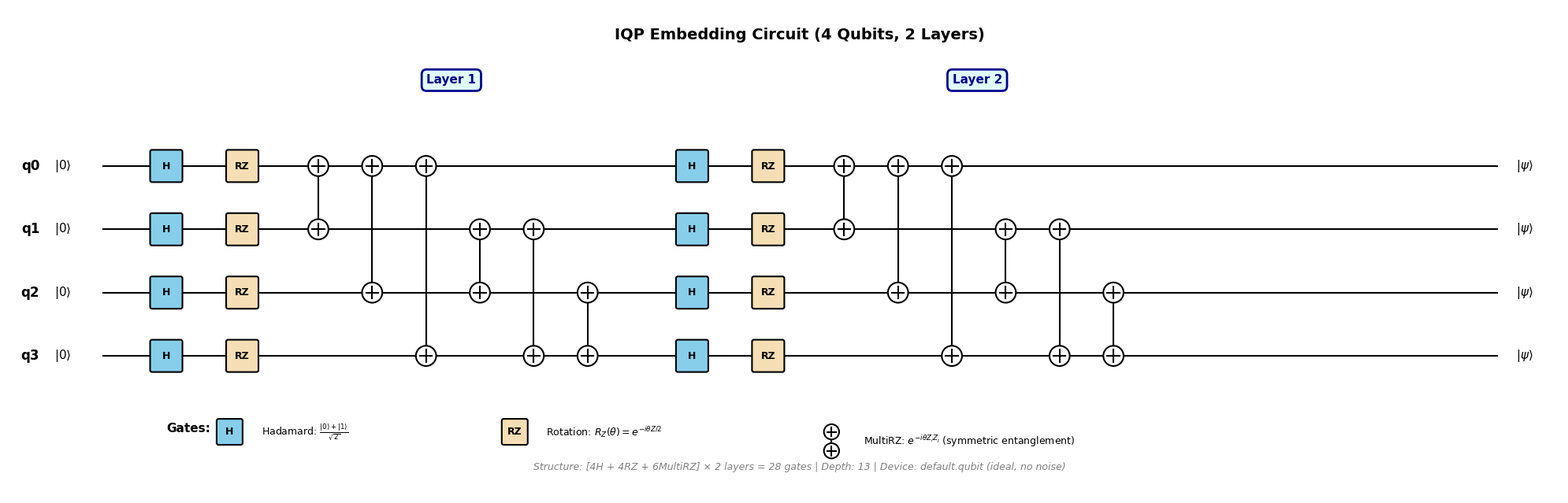

This chart was generated by the following Python code:
"""
Quantum Circuit Visualization

Draw IQPEmbedding circuit with exact structure using matplotlib
"""

import matplotlib.pyplot as plt
from matplotlib.patches import Circle, FancyBboxPatch, Rectangle
import numpy as np

# Configure matplotlib
plt.rcParams['font.family'] = 'DejaVu Sans'
plt.rcParams['font.size'] = 10
plt.rcParams['mathtext.fontset'] = 'dejavusans'


def draw_iqp_circuit_manual(n_qubits=4, n_layers=2, save_path='results/quantum_viz/iqp_circuit.png'):
    """
    Draw IQPEmbedding circuit with exact structure
    
    Each layer:
    - 4 Hadamard gates
    - 4 RZ gates  
    - 6 MultiRZ gates (all qubit pairs)
    
    Total: 28 gates, depth 13
    """
    fig, ax = plt.subplots(figsize=(20, 7))
    
    wire_length = 22
    wire_spacing = 1.0
    gate_size = 0.45
    
    # Draw wires
    for i in range(n_qubits):
        y = (n_qubits - 1 - i) * wire_spacing
        ax.plot([0, wire_length], [y, y], 'k-', linewidth=1.5, zorder=1)
        
        # Qubit labels
        ax.text(-0.5, y, f'$|0\\rangle$', fontsize=11, ha='right', va='center')
        ax.text(-1.0, y, f'q{i}', fontsize=12, ha='right', va='center', fontweight='bold')
        ax.text(wire_length + 0.3, y, '$|\\psi\\rangle$', fontsize=11, ha='left', va='center')
    
    x_pos = 1.0
    
    # Layer 1
    layer_y = n_qubits * wire_spacing + 0.3
    draw_label(ax, x_pos + 4.5, layer_y, 'Layer 1', color='darkblue')
    
    # H gates
    for i in range(n_qubits):
        y = (n_qubits - 1 - i) * wire_spacing
        draw_gate(ax, x_pos, y, 'H', gate_size, color='skyblue')
    x_pos += 1.2
    
    # RZ gates
    for i in range(n_qubits):
        y = (n_qubits - 1 - i) * wire_spacing
        draw_gate(ax, x_pos, y, 'RZ', gate_size, color='wheat')
    x_pos += 1.2
    
    # MultiRZ gates (6 pairs)
    multirz_pairs = [(0, 1), (0, 2), (0, 3), (1, 2), (1, 3), (2, 3)]
    for idx, (i, j) in enumerate(multirz_pairs):
        x = x_pos + idx * 0.85
        y_i = (n_qubits - 1 - i) * wire_spacing
        y_j = (n_qubits - 1 - j) * wire_spacing
        draw_multirz(ax, x, y_i, y_j)
    x_pos += len(multirz_pairs) * 0.85 + 0.8
    
    # Layer 2
    draw_label(ax, x_pos + 4.5, layer_y, 'Layer 2', color='darkblue')
    
    # H gates
    for i in range(n_qubits):
        y = (n_qubits - 1 - i) * wire_spacing
        draw_gate(ax, x_pos, y, 'H', gate_size, color='skyblue')
    x_pos += 1.2
    
    # RZ gates
    for i in range(n_qubits):
        y = (n_qubits - 1 - i) * wire_spacing
        draw_gate(ax, x_pos, y, 'RZ', gate_size, color='wheat')
    x_pos += 1.2
    
    # MultiRZ gates (6 pairs)
    for idx, (i, j) in enumerate(multirz_pairs):
        x = x_pos + idx * 0.85
        y_i = (n_qubits - 1 - i) * wire_spacing
        y_j = (n_qubits - 1 - j) * wire_spacing
        draw_multirz(ax, x, y_i, y_j)
    
    # Legend
    legend_x = 1.0
    legend_y = -1.2
    
    ax.text(legend_x, legend_y, 'Gates:', fontsize=11, fontweight='bold')
    
    draw_gate(ax, legend_x + 1.0, legend_y, 'H', 0.35, color='skyblue')
    ax.text(legend_x + 1.5, legend_y, r'Hadamard: $\frac{|0\rangle+|1\rangle}{\sqrt{2}}$', 
            fontsize=9, va='center')
    
    draw_gate(ax, legend_x + 5.5, legend_y, 'RZ', 0.35, color='wheat')
    ax.text(legend_x + 6.0, legend_y, r'Rotation: $R_Z(\theta) = e^{-i\theta Z/2}$', 
            fontsize=9, va='center')
    
    draw_multirz(ax, legend_x + 10.5, legend_y, legend_y - 0.3, small=True)
    ax.text(legend_x + 11.0, legend_y - 0.15, r'MultiRZ: $e^{-i\theta Z_i Z_j}$ (symmetric entanglement)', 
            fontsize=9, va='center')
    
    # Title
    title = 'IQP Embedding Circuit (4 Qubits, 2 Layers)'
    ax.text(wire_length/2, n_qubits * wire_spacing + 1.0, title,
            fontsize=14, ha='center', fontweight='bold')
    
    # Circuit info
    info = 'Structure: [4H + 4RZ + 6MultiRZ] × 2 layers = 28 gates | Depth: 13 | Device: default.qubit (ideal, no noise)'
    ax.text(wire_length/2, -1.8, info, fontsize=9, ha='center', style='italic', color='gray')
    
    ax.set_xlim(-1.5, wire_length + 1.0)
    ax.set_ylim(-2.2, n_qubits * wire_spacing + 1.5)
    ax.axis('off')
    ax.set_aspect('equal')
    
    plt.tight_layout()
    plt.savefig(save_path, dpi=300, bbox_inches='tight', facecolor='white')
    print(f"✓ Saved: {save_path}")
    print(f"  Circuit structure: {n_qubits} qubits, {n_layers} layers")
    print(f"  Gates: {n_layers * 14} total ({n_layers}×[4H + 4RZ + 6MultiRZ])")
    print(f"  Depth: 13")
    plt.close()


def draw_gate(ax, x, y, label, size, color='lightblue'):
    """Draw a quantum gate box"""
    rect = FancyBboxPatch(
        (x - size/2, y - size/2), size, size,
        boxstyle="round,pad=0.03",
        edgecolor='black', facecolor=color, linewidth=1.5, zorder=10
    )
    ax.add_patch(rect)
    ax.text(x, y, label, fontsize=9, ha='center', va='center', fontweight='bold', zorder=11)


def draw_multirz(ax, x, y1, y2, small=False):
    """Draw MultiRZ gate (ZZ interaction with plus-in-circle notation)"""
    circle_size = 0.12 if small else 0.16
    plus_size = circle_size * 0.6
    
    # First qubit (circle with plus)
    circle1 = Circle((x, y1), circle_size, facecolor='white', edgecolor='black', 
                     linewidth=1.5, zorder=10)
    ax.add_patch(circle1)
    # Plus symbol
    ax.plot([x - plus_size, x + plus_size], [y1, y1], 'k-', linewidth=1.5, zorder=11)
    ax.plot([x, x], [y1 - plus_size, y1 + plus_size], 'k-', linewidth=1.5, zorder=11)
    
    # Second qubit (circle with plus - SYMMETRIC!)
    circle2 = Circle((x, y2), circle_size, facecolor='white', edgecolor='black', 
                     linewidth=1.5, zorder=10)
    ax.add_patch(circle2)
    # Plus symbol
    ax.plot([x - plus_size, x + plus_size], [y2, y2], 'k-', linewidth=1.5, zorder=11)
    ax.plot([x, x], [y2 - plus_size, y2 + plus_size], 'k-', linewidth=1.5, zorder=11)
    
    # Connection line
    ax.plot([x, x], [y1, y2], 'k-', linewidth=1.5, zorder=5)


def draw_label(ax, x, y, text, color='darkblue'):
    """Draw layer label"""
    bbox = dict(boxstyle='round,pad=0.4', facecolor='lightcyan', 
                edgecolor=color, linewidth=2)
    ax.text(x, y, text, fontsize=11, ha='center', fontweight='bold',
            color=color, bbox=bbox)

def draw_simple_comparison():
    """Draw a simple comparison: Classical vs Quantum feature mapping"""
    fig, axes = plt.subplots(1, 2, figsize=(14, 5))
    
    # Classical kernel
    ax1 = axes[0]
    ax1.text(0.5, 0.9, 'Classical RBF Kernel', fontsize=16, fontweight='bold', 
             ha='center', transform=ax1.transAxes)
    ax1.text(0.5, 0.7, r'$K(\mathbf{x}, \mathbf{z}) = \exp(-\gamma ||\mathbf{x}-\mathbf{z}||^2)$', fontsize=13, 
             ha='center', transform=ax1.transAxes,
             bbox=dict(boxstyle='round', facecolor='lightblue', alpha=0.5))
    ax1.text(0.5, 0.5, r'$\downarrow$', fontsize=30, ha='center', transform=ax1.transAxes)
    ax1.text(0.5, 0.35, r'Feature Space: $\mathbb{R}^2 \rightarrow \mathbb{R}^{\infty}$ (infinite dim)', 
             fontsize=11, ha='center', transform=ax1.transAxes,
             bbox=dict(boxstyle='round', facecolor='yellow', alpha=0.3))
    ax1.text(0.5, 0.15, 'Gaussian basis functions', fontsize=10, 
             ha='center', transform=ax1.transAxes, style='italic')
    ax1.axis('off')
    
    # Quantum kernel  
    ax2 = axes[1]
    ax2.text(0.5, 0.9, 'Quantum Kernel (IQP)', fontsize=16, fontweight='bold', 
             ha='center', transform=ax2.transAxes)
    ax2.text(0.5, 0.7, r'$K(\mathbf{x}, \mathbf{z}) = |\langle\psi(\mathbf{x})|\psi(\mathbf{z})\rangle|^2$', fontsize=13, 
             ha='center', transform=ax2.transAxes,
             bbox=dict(boxstyle='round', facecolor='lightgreen', alpha=0.5))
    ax2.text(0.5, 0.5, r'$\downarrow$', fontsize=30, ha='center', transform=ax2.transAxes)
    ax2.text(0.5, 0.35, r'Feature Space: $\mathbb{R}^2 \rightarrow \mathbb{C}^{16}$ (Hilbert space)' + '\n' + r'4 qubits = $2^4$ dimensions', 
             fontsize=11, ha='center', transform=ax2.transAxes,
             bbox=dict(boxstyle='round', facecolor='pink', alpha=0.3))
    ax2.text(0.5, 0.15, 'Polynomial features via ZZ interactions', fontsize=10, 
             ha='center', transform=ax2.transAxes, style='italic')
    ax2.axis('off')
    
    plt.suptitle('Feature Mapping Comparison', fontsize=18, fontweight='bold', y=0.98)
    plt.tight_layout(rect=[0, 0, 1, 0.96])
    
    path = 'results/quantum_viz/kernel_comparison.png'
    plt.savefig(path, dpi=300, bbox_inches='tight', facecolor='white')
    print(f"✓ Saved: {path}")
    plt.close()


if __name__ == "__main__":
    import os
    os.makedirs('results/quantum_viz', exist_ok=True)
    
    print("=" * 70)
    print("DRAWING IQP CIRCUIT (Manual matplotlib)")
    print("=" * 70)
    
    # Draw main circuit
    print("\n1. Drawing 4-qubit IQP circuit...")
    draw_iqp_circuit_manual(n_qubits=4, n_layers=2)
    
    # Draw comparison
    print("\n2. Drawing kernel comparison...")
    draw_simple_comparison()
    
    print("\n" + "=" * 70)
    print("✓ Circuit diagrams saved!")
    print("=" * 70)
    
    print("\n" + "=" * 70)
    print("✓ Circuit diagrams saved!")
    print("=" * 70)
